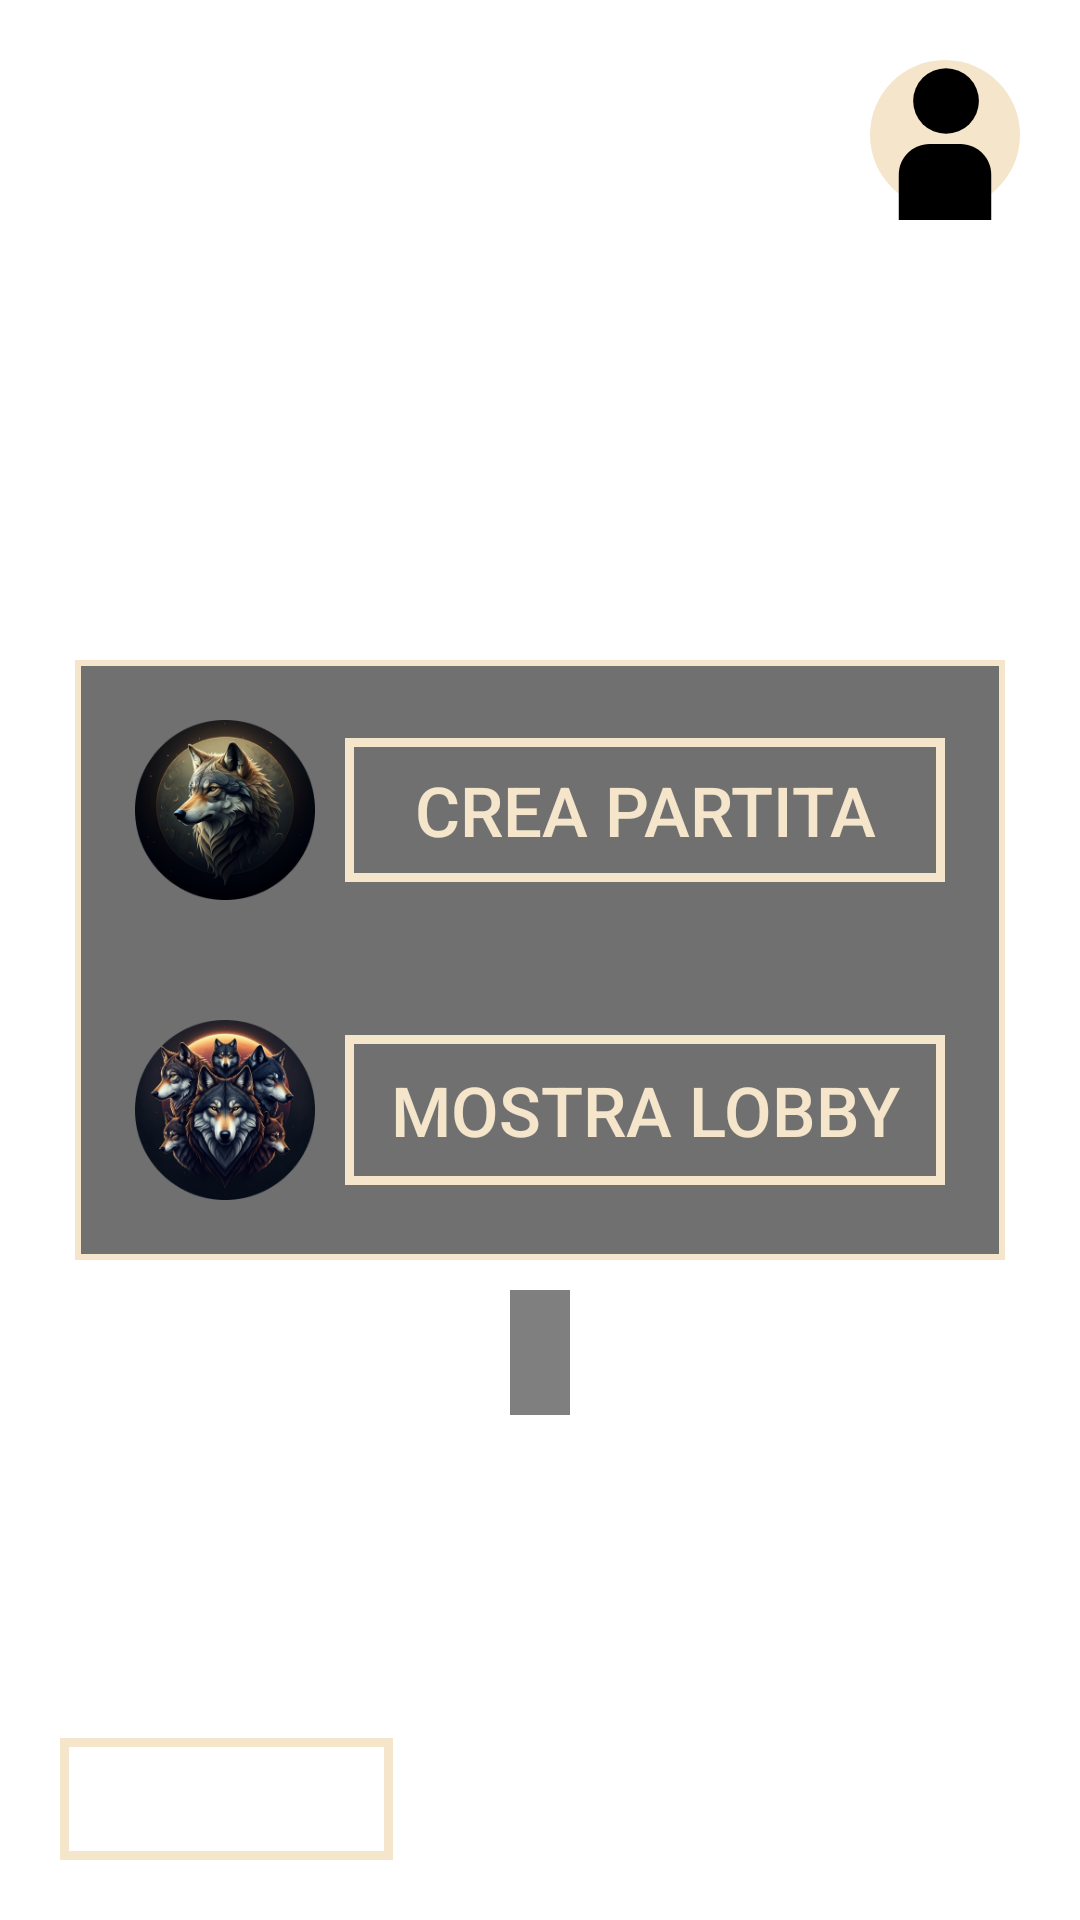

Reconstruct the res/layout file that produces this screen, plus the resources it refers to.
<!-- AndroidManifest.xml: application theme Base.Theme.LupusInCampus -->
<!-- res/layout/gioca_activity.xml -->
<?xml version="1.0" encoding="utf-8"?>
<RelativeLayout
    xmlns:android="http://schemas.android.com/apk/res/android"
    android:id="@+id/main_layout_gioca"
    android:layout_width="match_parent"
    android:layout_height="match_parent"
    android:background="@drawable/sfondo">


    <include
        android:id="@+id/include_profile_mondo"
        layout="@layout/profile_icon_layout" />

    <include
        android:id="@+id/profile_sidebar_mondo"
        layout="@layout/profile_sidebar" />

    <LinearLayout
        android:id="@+id/linearLayout2"
        android:layout_width="wrap_content"
        android:layout_height="wrap_content"
        android:layout_centerInParent="true"
        android:background="@drawable/white_border_grey_bg"
        android:orientation="vertical"
        android:padding="20dp">

        

        
        <LinearLayout
            android:id="@+id/hostSection"
            android:layout_width="match_parent"
            android:layout_height="wrap_content"
            android:gravity="center"
            android:orientation="horizontal">

            <ImageView
                android:id="@+id/hostIcon"
                android:layout_width="60dp"
                android:layout_height="60dp"
                android:layout_marginEnd="10dp"
                android:src="@drawable/lupo_ospita" />
            
            <TextView
                android:id="@+id/btnCreateGame"
                style="@style/ButtonStyle"
                android:layout_width="200dp"
                android:layout_height="wrap_content"
                android:background="@drawable/back_btn_border"
                android:padding="5dp"
                android:text="@string/crea_partita"
                android:textColor="@color/panna"
                android:textSize="23sp" />

        </LinearLayout>

        <LinearLayout
            android:id="@+id/searchSection"
            android:layout_width="match_parent"
            android:layout_height="wrap_content"
            android:layout_below="@id/hostSection"
            android:layout_marginTop="40dp"
            android:gravity="center"
            android:orientation="horizontal">

            <ImageView
                android:id="@+id/searchIcon"
                android:layout_width="60dp"
                android:layout_height="60dp"
                android:layout_marginEnd="10dp"
                android:src="@drawable/lupo_cerca" />

            <TextView
                android:id="@+id/btnShowLobby"
                style="@style/ButtonStyle"
                android:layout_width="200dp"
                android:layout_height="50dp"
                android:background="@drawable/back_btn_border"
                android:padding="5dp"
                android:text="@string/Mostralobby"
                android:textColor="@color/panna"
                android:textSize="23sp" />

        </LinearLayout>
    </LinearLayout>

    <TextView
        android:id="@+id/inviteNotification"
        android:layout_width="wrap_content"
        android:layout_height="wrap_content"
        android:layout_below="@+id/linearLayout2"
        android:layout_marginTop="10dp"
        android:layout_centerInParent="true"
        android:background="#80000000"
        android:padding="10dp"
        android:textColor="#FFFFFF"
        android:textSize="16sp" />

    <include
        android:id="@+id/back_btn_world"
        layout="@layout/back_btn_layout"/>
</RelativeLayout>
<!-- res/layout/profile_icon_layout.xml (included above) -->
<?xml version="1.0" encoding="utf-8"?>
<androidx.constraintlayout.widget.ConstraintLayout xmlns:android="http://schemas.android.com/apk/res/android"
    android:layout_width="match_parent"
    android:layout_height="match_parent"
    xmlns:app="http://schemas.android.com/apk/res-auto">
    <TextView
        android:id="@+id/profile_btn"
        android:layout_width="wrap_content"
        android:layout_height="wrap_content"
        android:textSize="23sp"
        android:textColor="@color/panna"
        android:gravity="center_vertical"
        android:layout_marginTop="20dp"
        android:layout_marginEnd="20dp"
        app:drawableEndCompat="@drawable/icona_profilo"
        android:drawablePadding="15dp"
        app:layout_constraintEnd_toEndOf="parent"
        app:layout_constraintTop_toTopOf="parent" />

</androidx.constraintlayout.widget.ConstraintLayout>
<!-- res/layout/profile_sidebar.xml (included above) -->
<?xml version="1.0" encoding="utf-8"?>
<androidx.constraintlayout.widget.ConstraintLayout
    xmlns:android="http://schemas.android.com/apk/res/android"
    android:layout_width="match_parent"
    android:layout_height="match_parent"
    xmlns:app="http://schemas.android.com/apk/res-auto">

    <androidx.constraintlayout.widget.ConstraintLayout
        android:id="@+id/profile_sidebar"
        android:layout_width="0dp"
        android:layout_height="match_parent"
        app:layout_constraintWidth_percent="0.25"
        android:background="@color/opaque_white"
        android:theme="@style/MainPageSidebarTextViewStyle"
        android:text="@string/username"
        android:layout_margin="0dp"
        app:layout_constraintTop_toTopOf="parent"
        app:layout_constraintEnd_toEndOf="parent"
        android:visibility="invisible">

        <ImageView
            android:id="@+id/profile_img_sdb"
            android:layout_width="wrap_content"
            android:layout_height="wrap_content"
            android:src="@drawable/icona_profilo_inverted"
            android:contentDescription="@null"
            android:background="@null"
            android:layout_marginTop="40dp"
            app:layout_constraintTop_toTopOf="parent"
            app:layout_constraintStart_toStartOf="parent"
            app:layout_constraintEnd_toEndOf="parent"/>

        <TextView
            android:id="@+id/username_sdb"
            android:layout_width="wrap_content"
            android:layout_height="wrap_content"
            android:text="@string/username"
            android:layout_marginTop="15dp"
            app:layout_constraintTop_toBottomOf="@id/profile_img_sdb"
            app:layout_constraintStart_toStartOf="parent"
            app:layout_constraintEnd_toEndOf="parent"/>

        <TextView
            android:id="@+id/area_utente_btn"
            android:layout_width="match_parent"
            android:layout_height="wrap_content"
            android:layout_marginTop="30dp"
            android:paddingStart="30dp"
            android:paddingEnd="0dp"
            android:text="@string/area_utente_btn_txt"
            app:layout_constraintTop_toBottomOf="@id/username_sdb" />

        <TextView
            android:id="@+id/lista_amici_btn"
            android:layout_width="match_parent"
            android:layout_height="wrap_content"
            android:paddingStart="30dp"
            android:paddingEnd="0dp"
            android:text="@string/lista_amici_btn_txt"
            app:layout_constraintTop_toBottomOf="@id/area_utente_btn" />

        <TextView
            android:id="@+id/richiesta_amicizia_btn"
            android:layout_width="match_parent"
            android:layout_height="wrap_content"
            android:paddingStart="30dp"
            android:paddingEnd="0dp"
            android:text="@string/richiesta_amicizia"
            app:layout_constraintTop_toBottomOf="@id/lista_amici_btn" />

        <TextView
            android:id="@+id/lista_inviti_btn"
            android:layout_width="match_parent"
            android:layout_height="wrap_content"
            android:text="@string/lista_inviti_btn_txt"
            android:paddingStart="30dp"
            android:paddingEnd="0dp"
            app:layout_constraintTop_toBottomOf="@id/richiesta_amicizia_btn"/>

        <TextView
            android:id="@+id/logout_btn"
            android:layout_width="match_parent"
            android:layout_height="wrap_content"
            android:text="@string/logout_btn_text"
            android:textAlignment="center"
            android:textColor="@color/text_red"
            android:layout_marginBottom="10dp"
            app:layout_constraintBottom_toBottomOf="parent"/>

    </androidx.constraintlayout.widget.ConstraintLayout>

</androidx.constraintlayout.widget.ConstraintLayout>
<!-- res/layout/back_btn_layout.xml (included above) -->
<?xml version="1.0" encoding="utf-8"?>
<androidx.constraintlayout.widget.ConstraintLayout xmlns:android="http://schemas.android.com/apk/res/android"
    android:layout_width="match_parent"
    android:layout_height="match_parent"
    xmlns:app="http://schemas.android.com/apk/res-auto">

    <TextView
        android:id="@+id/back_btn"
        android:layout_width="wrap_content"
        android:layout_height="wrap_content"
        android:text="@string/back_btn_txt"
        android:textColor="#FFFFFF"
        android:textSize="23sp"
        android:layout_margin="20dp"
        android:background="@drawable/back_btn_border"
        android:padding="5dp"
        app:layout_constraintBottom_toBottomOf="parent"
        app:layout_constraintStart_toStartOf="parent"/>

</androidx.constraintlayout.widget.ConstraintLayout>
<!-- resources referenced by this layout -->
<resources>
  <color name="opaque_white">#E0F4E5CB</color>
  <color name="panna">#F4E5CB</color>
  <color name="text_red">#7B332E</color>
  <!-- drawable back_btn_border (drawable) -->
  <shape xmlns:android="http://schemas.android.com/apk/res/android">
      <solid android:color="@android:color/transparent" />
      <stroke
          android:width="3dp"
          android:color="@color/panna" />
  </shape>
  <!-- drawable icona_profilo (drawable) -->
  <?xml version="1.0" encoding="utf-8"?>
  <vector xmlns:android="http://schemas.android.com/apk/res/android" android:autoMirrored="true" android:height="53.424656dp" android:viewportHeight="78" android:viewportWidth="73" android:width="50dp">
        
      <path android:fillColor="#F4E5CB" android:pathData="M73,36.5C73,56.658 56.658,73 36.5,73C16.342,73 0,56.658 0,36.5C0,16.342 16.342,0 36.5,0C56.658,0 73,16.342 73,36.5Z"/>
        
      <path android:fillColor="#000000" android:pathData="M37,20m-16,0a16,16 0,1 1,32 0a16,16 0,1 1,-32 0"/>
        
      <path android:fillColor="#000000" android:pathData="M14,56C14,47.716 20.716,41 29,41H44C52.284,41 59,47.716 59,56V78H14V56Z"/>
      
  </vector>
  <!-- drawable icona_profilo_inverted (drawable) -->
  <?xml version="1.0" encoding="utf-8"?>
  <vector xmlns:android="http://schemas.android.com/apk/res/android" android:autoMirrored="true" android:height="78dp" android:viewportHeight="78" android:viewportWidth="73" android:width="73dp">
  
      <path android:fillColor="#262D28" android:pathData="M73,36.5C73,56.658 56.658,73 36.5,73C16.342,73 0,56.658 0,36.5C0,16.342 16.342,0 36.5,0C56.658,0 73,16.342 73,36.5Z"/>
  
      <path android:fillColor="#F4E5CB" android:pathData="M37,20m-16,0a16,16 0,1 1,32 0a16,16 0,1 1,-32 0"/>
  
      <path android:fillColor="#F4E5CB" android:pathData="M14,56C14,47.716 20.716,41 29,41H44C52.284,41 59,47.716 59,56V78H14V56Z"/>
  </vector>
  <!-- drawable lupo_cerca: png bitmap (drawable, 63250 bytes) -->
  <!-- drawable lupo_ospita: png bitmap (drawable, 53445 bytes) -->
  <!-- drawable white_border_grey_bg (drawable) -->
  <?xml version="1.0" encoding="utf-8"?>
  <shape xmlns:android="http://schemas.android.com/apk/res/android">
      <solid android:color="#C5474747" /> 
      <stroke
          android:width="2dp"
          android:color="@color/panna" />
  </shape>
  <string name="Mostralobby">MOSTRA LOBBY</string>
  <string name="area_utente_btn_txt">Area Utente</string>
  <string name="back_btn_txt">INDIETRO</string>
  <string name="crea_partita">CREA PARTITA</string>
  <string name="lista_amici_btn_txt">Lista Amici</string>
  <string name="lista_inviti_btn_txt">Lista Inviti</string>
  <string name="logout_btn_text">LOGOUT</string>
  <string name="richiesta_amicizia">Richieste di amicizia</string>
  <string name="username" translatable="false">User</string>
  <style name="ButtonStyle" parent="Widget.AppCompat.Button">
          <item name="android:background">#FFF</item>
      </style>
  <style name="MainPageSidebarTextViewStyle">
          <item name="android:textSize">23sp</item>
          <item name="android:textColor">@color/dark_gray</item>
          <item name="android:layout_marginStart">0dp</item>
          <item name="android:gravity">center_vertical</item>
          <item name="layout_constraintStart_toStartOf">parent</item>
          <item name="layout_constraintEnd_toEndOf">parent</item>
      </style>
  <style name="Base.Theme.LupusInCampus" parent="Theme.Material3.DayNight.NoActionBar">
          <item name="android:windowBackground">@null</item>
          <item name="android:windowFullscreen">true</item>
      </style>
  <color name="dark_gray">#262D28</color>
</resources>
